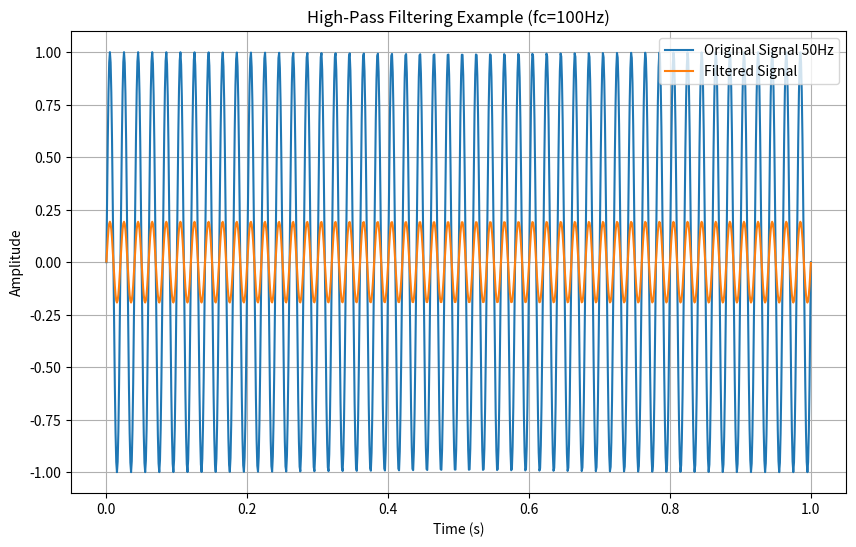

Write the Python code that produced this figure.
import numpy as np
from scipy.signal import butter, filtfilt
import matplotlib.pyplot as plt


cutoff_freq = 100  
fs = 1000  
order = 1  


nyq = 0.5 * fs
normal_cutoff = cutoff_freq / nyq
b, a = butter(order, normal_cutoff, btype='highpass')


t = np.linspace(0, 1, 1000)  
data = np.sin(2*np.pi*50*t) 


filtered_data = filtfilt(b, a, data)


plt.figure(figsize=(10, 6))

plt.plot(t, data, label='Original Signal 50Hz')
plt.plot(t, filtered_data, label='Filtered Signal')

plt.xlabel('Time (s)')
plt.ylabel('Amplitude')
plt.title('High-Pass Filtering Example (fc=100Hz)')
plt.legend()
plt.grid(True)

plt.show()